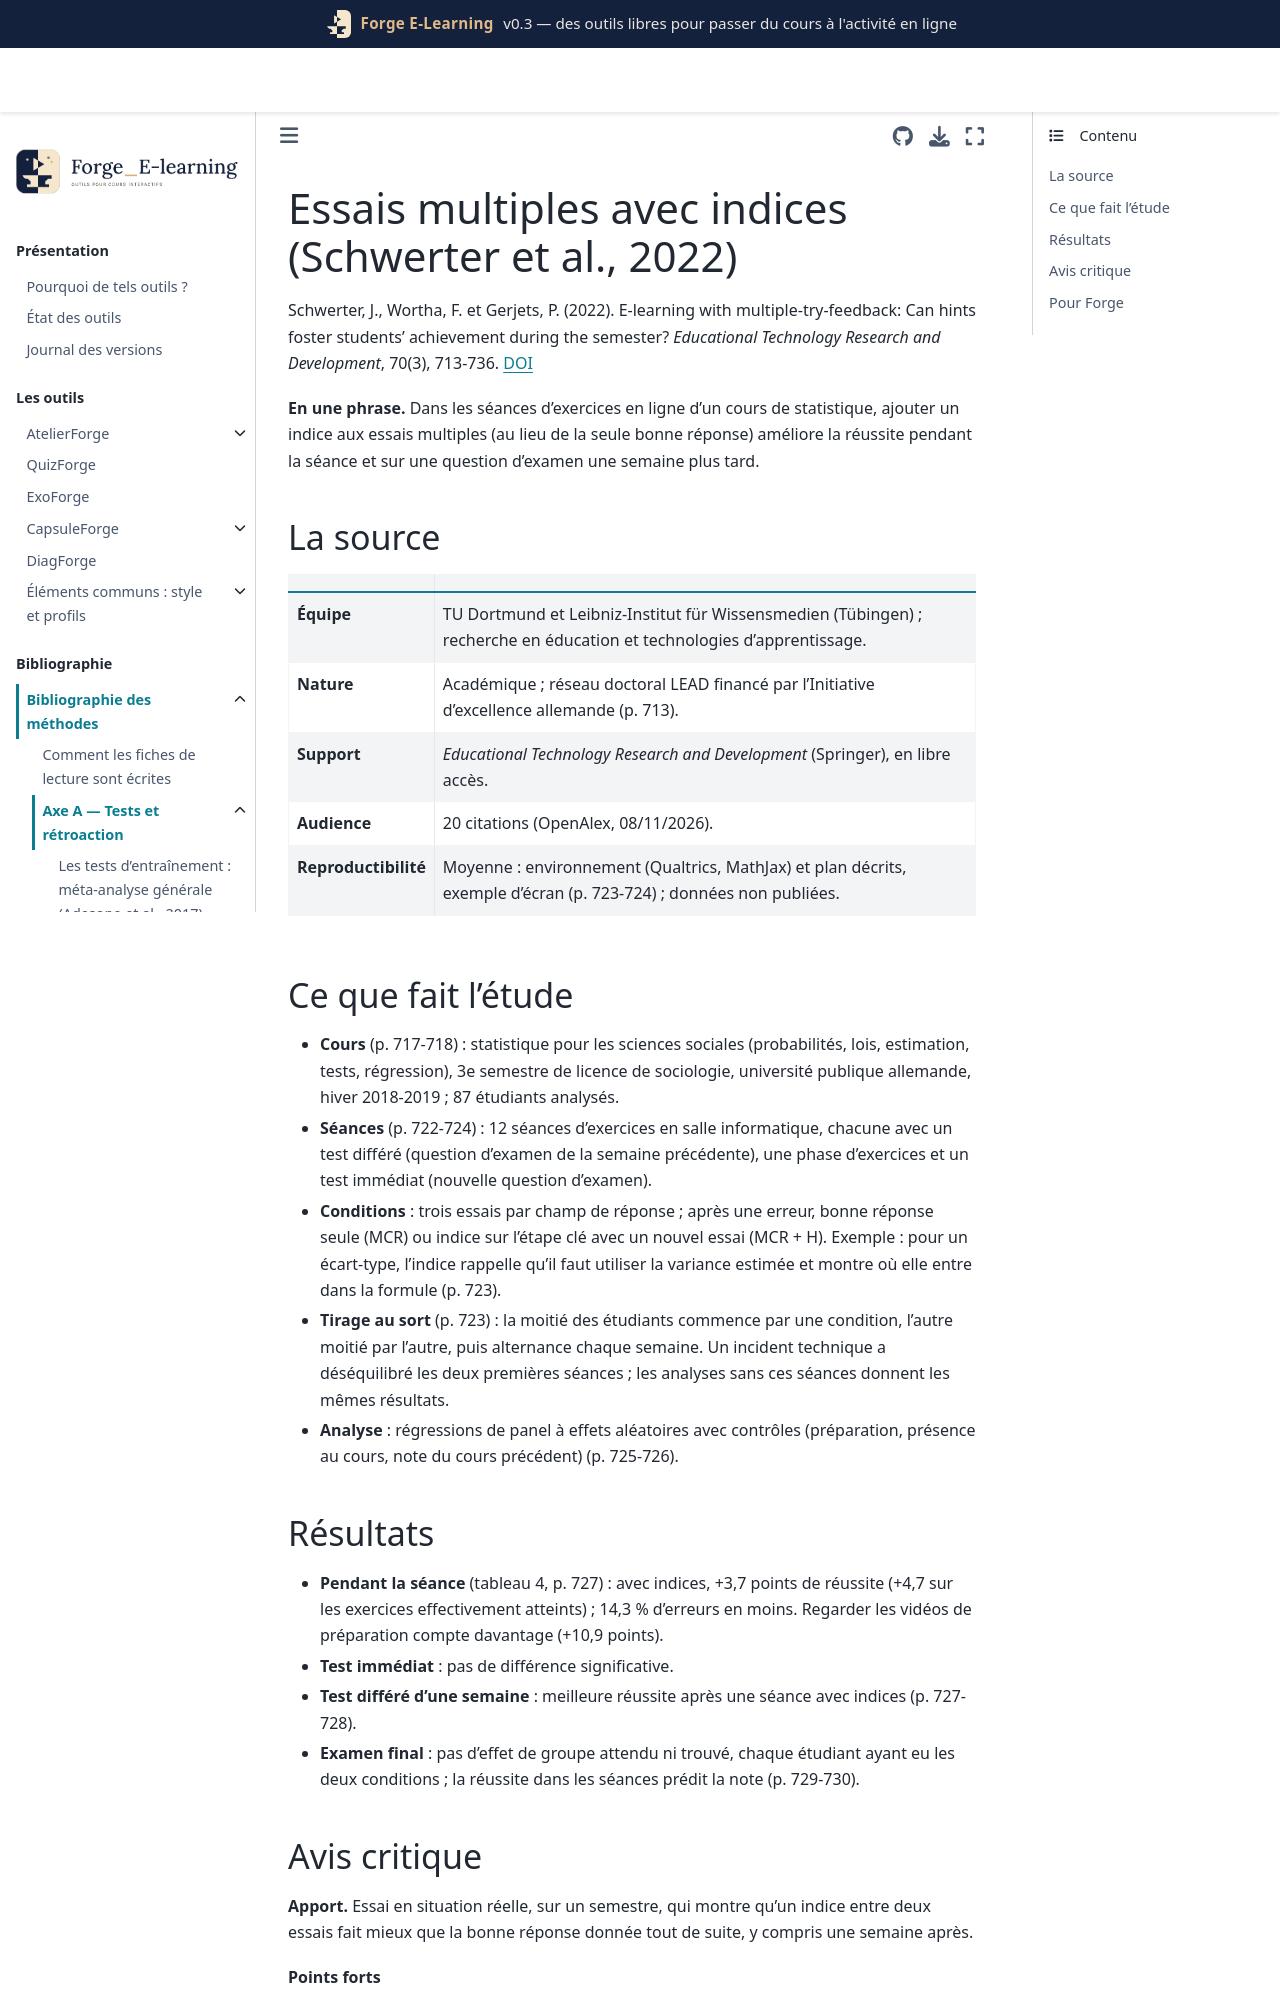

repository: Benoit2lattre/Forge_E-Learning · page: reference/A_tests_retroaction/schwerter2022.html · generator: jekyll

---
cle: schwerter2022
reference: "Schwerter, J., Wortha, F. et Gerjets, P. (2022). E-learning with multiple-try-feedback: Can hints foster students' achievement during the semester? Educational Technology Research and Development, 70(3), 713-736."
doi: 10.1007/s11423-022-10105-z
axe: [A3]
type_etude: essai randomisé intra-individuel sur un semestre (alternance des conditions d'une séance à l'autre)
public: 87 étudiants de 3e semestre de sociologie, cours de statistique (Allemagne)
lecture: texte complet, 08/11/2026
regles:
  - outil: ExoForge
    regle: "après une réponse fausse, donner un indice sur l'étape clé (formule, démarche) et laisser un nouvel essai, avant de montrer la bonne réponse"
    niveau: B
    transferabilite: forte
  - outil: QuizForge
    regle: "pour les questions à réponse numérique, autoriser plusieurs essais (par exemple trois) avec un indice entre les essais"
    niveau: C
    transferabilite: forte
---

# Essais multiples avec indices (Schwerter et al., 2022)

Schwerter, J., Wortha, F. et Gerjets, P. (2022). E-learning with multiple-try-feedback: Can hints foster students' achievement during the semester? *Educational Technology Research and Development*, 70(3), 713-736. [DOI](https://doi.org/10.1007/s11423-022-10105-z)

**En une phrase.** Dans les séances d'exercices en ligne d'un cours de statistique, ajouter un indice aux essais multiples (au lieu de la seule bonne réponse) améliore la réussite pendant la séance et sur une question d'examen une semaine plus tard.

## La source

| | |
| --- | --- |
| **Équipe** | TU Dortmund et Leibniz-Institut für Wissensmedien (Tübingen) ; recherche en éducation et technologies d'apprentissage. |
| **Nature** | Académique ; réseau doctoral LEAD financé par l'Initiative d'excellence allemande (p. 713). |
| **Support** | *Educational Technology Research and Development* (Springer), en libre accès. |
| **Audience** | 20 citations (OpenAlex, 08/11/2026). |
| **Reproductibilité** | Moyenne : environnement (Qualtrics, MathJax) et plan décrits, exemple d'écran (p. 723-724) ; données non publiées. |

## Ce que fait l'étude

- **Cours** (p. 717-718) : statistique pour les sciences sociales (probabilités, lois, estimation, tests, régression), 3e semestre de licence de sociologie, université publique allemande, hiver 2018-2019 ; 87 étudiants analysés.
- **Séances** (p. 722-724) : 12 séances d'exercices en salle informatique, chacune avec un test différé (question d'examen de la semaine précédente), une phase d'exercices et un test immédiat (nouvelle question d'examen).
- **Conditions** : trois essais par champ de réponse ; après une erreur, bonne réponse seule (MCR) ou indice sur l'étape clé avec un nouvel essai (MCR + H). Exemple : pour un écart-type, l'indice rappelle qu'il faut utiliser la variance estimée et montre où elle entre dans la formule (p. 723).
- **Tirage au sort** (p. 723) : la moitié des étudiants commence par une condition, l'autre moitié par l'autre, puis alternance chaque semaine. Un incident technique a déséquilibré les deux premières séances ; les analyses sans ces séances donnent les mêmes résultats.
- **Analyse** : régressions de panel à effets aléatoires avec contrôles (préparation, présence au cours, note du cours précédent) (p. 725-726).
